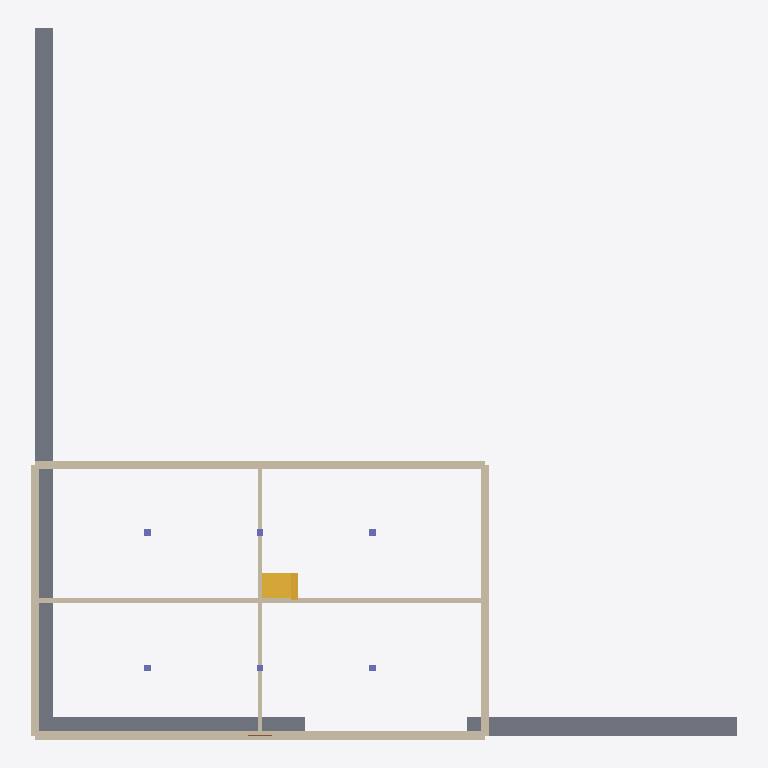
Plan cut of the same IFC building model at storey 'Foundation' (level -0.60 m, cut at 0.80 m), seen from above with north up, elements coloured by IFC class: 6 walls (beige), 6 columns (violet), 4 slabs (grey), 1 stair (yellow). Cut surfaces are drawn darker.
Extent 31.4 m × 31.6 m × 15.5 m (x, y, z). Storeys (60): Foundation at -0.60 m; Foundation at -0.60 m; Foundation at -0.60 m; Foundation at -0.60 m; EG at 0.00 m; OG1 at 2.80 m; OG1 at 2.80 m; OG1 at 2.80 m; OG1 at 2.80 m; OG1 at 2.80 m; OG1 at 2.80 m; OG1 at 2.80 m; OG1 at 2.80 m; OG1 at 2.80 m; OG1 at 2.80 m; OG1 at 2.80 m. Elements (64): 20 IfcWall, 18 IfcColumn, 12 IfcWindow, 7 IfcSlab, 5 IfcDoor, 2 IfcStair.

HEADER;
FILE_DESCRIPTION(('M','e','r','g','e','d',' ','e','x','p','o','r','[28 more]'),'2;1');
FILE_NAME('merged.ifc','20260319T092227',(''),(''),'ifc-lite','ifc-lite','');
FILE_SCHEMA(('IFC4'));
ENDSEC;
DATA;
#23=IFCPROJECT('Rk$Ngdvr00EsWkpxth5jXy',#5,'CLI Project',$,$,$,$,(#11),#19);
#24=IFCSITE('UDXmDLFrsqWq0LLYwtOY64',#5,'Site',$,$,#10,$,$,.ELEMENT.,$,$,$,$,$);
#25=IFCBUILDING('zmqkSMcrX0BOgL6KDQv3jN',#5,'Building',$,$,#10,$,$,.ELEMENT.,$,$,$);
#26=IFCBUILDINGSTOREY('VwCPKnHnVWdEtvrDf3Av$y',#5,'EG',$,$,$,#29,$,.ELEMENT.,0.0);
#332=IFCBUILDINGSTOREY('1$EHt7Cs79RRhIfpjnlvOx',#311,'OG1',$,$,$,#335,$,.ELEMENT.,2.8);
#383=IFCBUILDINGSTOREY('Hgt7f46ZXNq0UTBYEl7mcW',#362,'OG1',$,$,$,#386,$,.ELEMENT.,2.8);
#434=IFCBUILDINGSTOREY('Nnjmdvwz1C7GeSlLvwPc7D',#413,'OG1',$,$,$,#437,$,.ELEMENT.,2.8);
#485=IFCBUILDINGSTOREY('PHLbrbKk40sZjvVe2D6pTk',#464,'OG1',$,$,$,#488,$,.ELEMENT.,2.8);
#536=IFCBUILDINGSTOREY('fFLdrW5w9wK6K4lyN7jVmJ',#515,'OG1',$,$,$,#539,$,.ELEMENT.,2.8);
#587=IFCBUILDINGSTOREY('YDp_PZ1iupYKfMm_h$Yapq',#566,'OG1',$,$,$,#590,$,.ELEMENT.,2.8);
#638=IFCBUILDINGSTOREY('JxWcxaUDNT9Gh4DBmjgNWw',#617,'OG2',$,$,$,#641,$,.ELEMENT.,5.6);
#689=IFCBUILDINGSTOREY('EKP_4ji$O5YL2WqhK5xsGl',#668,'OG2',$,$,$,#692,$,.ELEMENT.,5.6);
#740=IFCBUILDINGSTOREY('AJ4N2l7USOYzwtnDpOq3UO',#719,'OG2',$,$,$,#743,$,.ELEMENT.,5.6);
#791=IFCBUILDINGSTOREY('xDXyvp6k8FJfEG1IB$gh1u',#770,'OG2',$,$,$,#794,$,.ELEMENT.,5.6);
#842=IFCBUILDINGSTOREY('jB5zXtIguEUnV20FveHHQg',#821,'OG2',$,$,$,#845,$,.ELEMENT.,5.6);
#893=IFCBUILDINGSTOREY('Xts6nDsXAiBqKk2r7OXGT1',#872,'OG2',$,$,$,#896,$,.ELEMENT.,5.6);
#990=IFCBUILDINGSTOREY('cs_bOoWkh6FAsf5XgjILU5',#969,'OG1',$,$,$,#993,$,.ELEMENT.,2.8);
#1036=IFCBUILDINGSTOREY('jZVEoZCR7y34cxbMvOhlNg',#1015,'OG1',$,$,$,#1039,$,.ELEMENT.,2.8);
#1082=IFCBUILDINGSTOREY('s0z6qyi86bAZGtEoYxGa8k',#1061,'OG2',$,$,$,#1085,$,.ELEMENT.,5.6);
#1128=IFCBUILDINGSTOREY('5mdcXnmlQ7eIbW0UK3cqxA',#1107,'OG2',$,$,$,#1131,$,.ELEMENT.,5.6);
#1174=IFCBUILDINGSTOREY('8f6_eOWpwOFasYMaJSJxS$',#1153,'Foundation',$,$,$,#1177,$,.ELEMENT.,-0.6);
#1225=IFCBUILDINGSTOREY('$XlkzfDQAYXetWqI05HR7M',#1204,'Foundation',$,$,$,#1228,$,.ELEMENT.,-0.6);
#1276=IFCBUILDINGSTOREY('2eR9iD2guFypCo7CNhAyOv',#1255,'Foundation',$,$,$,#1279,$,.ELEMENT.,-0.6);
#1327=IFCBUILDINGSTOREY('uVOyth07lnUVW_wAhST4P6',#1306,'Foundation',$,$,$,#1330,$,.ELEMENT.,-0.6);
#1430=IFCBUILDINGSTOREY('98T8wFbMiTSRx0iAcLn6Og',#1409,'OG1',$,$,$,#1433,$,.ELEMENT.,2.8);
#1482=IFCBUILDINGSTOREY('QlvA3BA6il0hJEDtdUiYJW',#1461,'OG2',$,$,$,#1485,$,.ELEMENT.,5.6);
#1730=IFCBUILDINGSTOREY('VmAru7mi$4Q73Wx6F5U_3r',#1709,'OG1',$,$,$,#1733,$,.ELEMENT.,2.8);
#1779=IFCBUILDINGSTOREY('KT2XzvFnAz0BmGzN$3ZsVR',#1758,'OG1',$,$,$,#1782,$,.ELEMENT.,2.8);
#1828=IFCBUILDINGSTOREY('2mousTL$SPpIZ_8JkTMXzZ',#1807,'OG1',$,$,$,#1831,$,.ELEMENT.,2.8);
#1877=IFCBUILDINGSTOREY('ewM7WQhxDQgTo$H117hnyW',#1856,'OG1',$,$,$,#1880,$,.ELEMENT.,2.8);
#1926=IFCBUILDINGSTOREY('n$JtbxkL4fCmnLDXb$gwTw',#1905,'OG1',$,$,$,#1929,$,.ELEMENT.,2.8);
#1975=IFCBUILDINGSTOREY('dyd0w3etIJZyI83zgzDo8X',#1954,'OG2',$,$,$,#1978,$,.ELEMENT.,5.6);
#2024=IFCBUILDINGSTOREY('I_5eMjMpCZfkITSAPI15wc',#2003,'OG2',$,$,$,#2027,$,.ELEMENT.,5.6);
#2073=IFCBUILDINGSTOREY('DXbn32Iq1m015DgAXw0Gaz',#2052,'OG2',$,$,$,#2076,$,.ELEMENT.,5.6);
#2122=IFCBUILDINGSTOREY('5en7pQs0FoBrqWXyMrUekE',#2101,'OG2',$,$,$,#2125,$,.ELEMENT.,5.6);
#2171=IFCBUILDINGSTOREY('rmJ75YImZ$AuYYA37bOTJ4',#2150,'OG2',$,$,$,#2174,$,.ELEMENT.,5.6);
#2385=IFCBUILDINGSTOREY('bHSFNEM$$mxmchY9I2Skiv',#2364,'OG1',$,$,$,#2388,$,.ELEMENT.,2.8);
#2877=IFCBUILDINGSTOREY('aq0DMXbTdnnnGVea8w_N3S',#2856,'OG1',$,$,$,#2880,$,.ELEMENT.,2.8);
#2932=IFCBUILDINGSTOREY('wk3y7a7e1qbgc0k2G6o14C',#2911,'OG1',$,$,$,#2935,$,.ELEMENT.,2.8);
#2987=IFCBUILDINGSTOREY('GbDwbXS6YylpaRsX05T9P$',#2966,'OG1',$,$,$,#2990,$,.ELEMENT.,2.8);
#3042=IFCBUILDINGSTOREY('gHM6$9SCUUrCEfRduILIc8',#3021,'OG1',$,$,$,#3045,$,.ELEMENT.,2.8);
#3097=IFCBUILDINGSTOREY('foL1nZGaUKckxmVPFJ4V$q',#3076,'OG1',$,$,$,#3100,$,.ELEMENT.,2.8);
#3150=IFCBUILDINGSTOREY('JcxXUTHO30eh$FIXi90DnC',#3129,'OG1',$,$,$,#3153,$,.ELEMENT.,2.8);
#3203=IFCBUILDINGSTOREY('9rw7id92WkTWWU4tMBqzml',#3182,'OG1',$,$,$,#3206,$,.ELEMENT.,2.8);
#3257=IFCBUILDINGSTOREY('iB4lt27Hdyfzre2NrA$JYh',#3236,'OG2',$,$,$,#3260,$,.ELEMENT.,5.6);
#3312=IFCBUILDINGSTOREY('ytxzK0SFgGMu4x2WdBaO0m',#3291,'OG2',$,$,$,#3315,$,.ELEMENT.,5.6);
#3367=IFCBUILDINGSTOREY('VyDKl3zGvLLwVZnjYMTVb9',#3346,'OG2',$,$,$,#3370,$,.ELEMENT.,5.6);
#3422=IFCBUILDINGSTOREY('rqQgqfFyPw53NIW9zMv7un',#3401,'OG2',$,$,$,#3425,$,.ELEMENT.,5.6);
#3477=IFCBUILDINGSTOREY('aN0FN6kTt8N0xCIyKQTUff',#3456,'OG2',$,$,$,#3480,$,.ELEMENT.,5.6);
#3530=IFCBUILDINGSTOREY('nsUzxU85grEDd2$gDQR81J',#3509,'OG2',$,$,$,#3533,$,.ELEMENT.,5.6);
#3583=IFCBUILDINGSTOREY('xs0cjWIElSiV2WluTg$$Sl',#3562,'OG2',$,$,$,#3586,$,.ELEMENT.,5.6);
#3637=IFCBUILDINGSTOREY('5Ph5qUnQnZ8EbmxjyV4deJ',#3616,'OG1',$,$,$,#3640,$,.ELEMENT.,2.8);
#3691=IFCBUILDINGSTOREY('8sn3ujSgjP6zcqivi0BSVl',#3670,'OG1',$,$,$,#3694,$,.ELEMENT.,2.8);
#3745=IFCBUILDINGSTOREY('YTcnNRA4qI6A42fxP6vjBg',#3724,'OG1',$,$,$,#3748,$,.ELEMENT.,2.8);
#3799=IFCBUILDINGSTOREY('MYJ95Kgi1GUR9cJIP4sI5z',#3778,'OG1',$,$,$,#3802,$,.ELEMENT.,2.8);
#3853=IFCBUILDINGSTOREY('F4rqelT7pndzIEnDbyuRZX',#3832,'OG1',$,$,$,#3856,$,.ELEMENT.,2.8);
#3907=IFCBUILDINGSTOREY('NW8TBM9ZFNAUiF_5FGqPgS',#3886,'OG1',$,$,$,#3910,$,.ELEMENT.,2.8);
#3961=IFCBUILDINGSTOREY('sm8$PaRpZAKbrhXj4x3ISw',#3940,'OG2',$,$,$,#3964,$,.ELEMENT.,5.6);
#4015=IFCBUILDINGSTOREY('u_NYrgEKdw1cne_1RKvqF4',#3994,'OG2',$,$,$,#4018,$,.ELEMENT.,5.6);
#4069=IFCBUILDINGSTOREY('cvLTFAlV8nt8cWkvSZUA5L',#4048,'OG2',$,$,$,#4072,$,.ELEMENT.,5.6);
#4123=IFCBUILDINGSTOREY('8ZCu3R8u7vGbgCArE_1uHz',#4102,'OG2',$,$,$,#4126,$,.ELEMENT.,5.6);
#4177=IFCBUILDINGSTOREY('orToCvLSOGgSNFydTdcvyC',#4156,'OG2',$,$,$,#4180,$,.ELEMENT.,5.6);
#4231=IFCBUILDINGSTOREY('tdsSLr8G1ZO_48NxohGq1R',#4210,'OG2',$,$,$,#4234,$,.ELEMENT.,5.6);
#1291=IFCSLAB('yz$hdKARxb3NlIqR6H4FFz',#1255,'Slab',$,$,#1282,#1290,$,.FLOOR.);
#1240=IFCSLAB('PKts0ErzqDCiWjZGFF14Qi',#1204,'Slab',$,$,#1231,#1239,$,.FLOOR.);
#1189=IFCSLAB('0DdyqPT1vCb_fmq_YTjqA7',#1153,'Slab',$,$,#1180,#1188,$,.FLOOR.);
#2676=IFCWALL('wzINlk74oiBBQWzJSa1xHI',#2639,'Wall',$,$,#2667,#2675,$,.STANDARD.);
#2621=IFCWALL('DIlHGEyWPBEilPXs2Zddkb',#2584,'Wall',$,$,#2612,#2620,$,.STANDARD.);
#1342=IFCSLAB('IkkmTD5S3aBPxHtvrA6AWX',#1306,'Slab',$,$,#1333,#1341,$,.FLOOR.);
#2786=IFCWALL('_fvmGQb1db9c9NHmP7UJik',#2749,'Wall',$,$,#2777,#2785,$,.STANDARD.);
#2566=IFCWALL('WJ0I$bPkgiJWJ3wmfDNYuY',#2529,'Wall',$,$,#2557,#2565,$,.STANDARD.);
#2731=IFCWALL('NEyddGI$D4OUzzh5SktSpY',#2694,'Wall',$,$,#2722,#2730,$,.STANDARD.);
#2840=IFCWALL('Fp7z8JvdoRxWp1uBVOTYnd',#2803,'Wall',$,$,#2831,#2839,$,.STANDARD.);
#2337=IFCSTAIR('S$2kh4F$BB3bMaz$GwEWRq',#2199,'Stair',$,$,#2226,#2336,$,.STRAIGHT_RUN_STAIR.);
#92=IFCCOLUMN('WksYvM8SUxH$pgo_puUf65',#56,'Column',$,$,#83,#91,$,.COLUMN.);
#296=IFCCOLUMN('zuujf5enGfDU57ez1Tct$r',#260,'Column',$,$,#287,#295,$,.COLUMN.);
#41=IFCCOLUMN('touEXVx4YMR8x$ceQE0dTc',#5,'Column',$,$,#32,#40,$,.COLUMN.);
#194=IFCCOLUMN('vqMCgjVhejsKMKYaNkIUZQ',#158,'Column',$,$,#185,#193,$,.COLUMN.);
#245=IFCCOLUMN('VVpAhz77BFWK0f1l4_yJ$m',#209,'Column',$,$,#236,#244,$,.COLUMN.);
#143=IFCCOLUMN('BharmiipP7W5c$Nwo3p$8j',#107,'Column',$,$,#134,#142,$,.COLUMN.);
ENDSEC;
